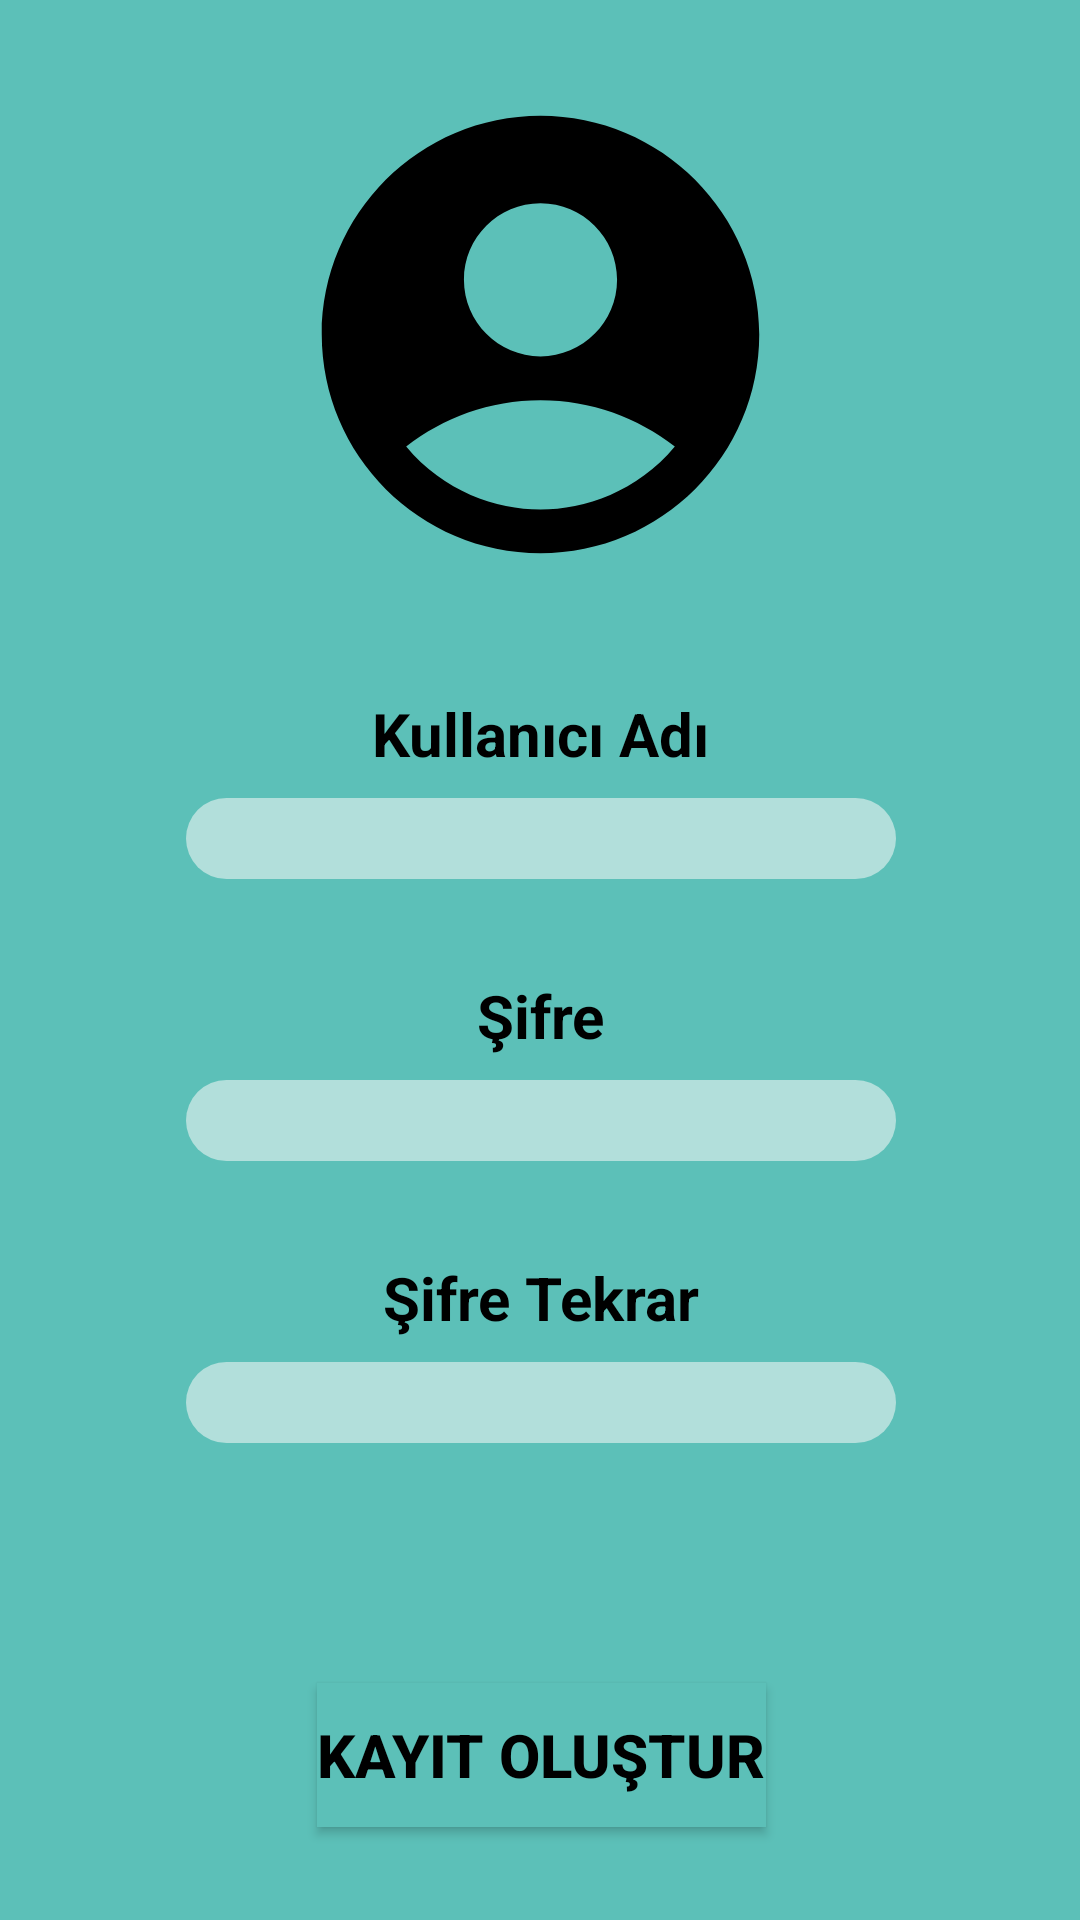

Produce the Android XML layout that renders to this screen, including the resource entries it uses.
<!-- AndroidManifest.xml: application theme Theme.Singup_Login_Screens -->
<!-- res/layout/activity_main_signup.xml -->
<?xml version="1.0" encoding="utf-8"?>
<layout
    xmlns:android="http://schemas.android.com/apk/res/android"
    xmlns:tools="http://schemas.android.com/tools"
    xmlns:app="http://schemas.android.com/apk/res-auto">

    <androidx.constraintlayout.widget.ConstraintLayout
        android:layout_width="match_parent"
        android:layout_height="match_parent"
        android:background="@color/backGrndcolor"
        tools:context=".LoginPage">

        <ImageView
            android:id="@+id/imageView4"
            android:layout_width="wrap_content"
            android:layout_height="wrap_content"
            android:layout_marginTop="24dp"
            android:src="@drawable/baseline_account_circle_24"
            app:layout_constraintEnd_toEndOf="parent"
            app:layout_constraintStart_toStartOf="parent"
            app:layout_constraintTop_toTopOf="parent" />

        <TextView
            android:id="@+id/newUsertxt"
            android:layout_width="wrap_content"
            android:layout_height="wrap_content"
            android:layout_marginTop="32dp"
            android:text="Kullanıcı Adı"
            android:textColor="@color/black"
            android:textSize="20sp"
            android:textStyle="bold"
            app:layout_constraintEnd_toEndOf="@+id/imageView4"
            app:layout_constraintStart_toStartOf="@+id/imageView4"
            app:layout_constraintTop_toBottomOf="@+id/imageView4" />

        <EditText
            android:id="@+id/newUserinputid"
            android:layout_width="wrap_content"
            android:layout_height="wrap_content"
            android:layout_marginTop="8dp"
            android:background="@drawable/color_corner"
            android:ems="10"
            android:inputType="textEmailAddress"
            android:textSize="20sp"
            app:layout_constraintEnd_toEndOf="@+id/newUsertxt"
            app:layout_constraintStart_toStartOf="@+id/newUsertxt"
            app:layout_constraintTop_toBottomOf="@+id/newUsertxt" />

        <TextView
            android:id="@+id/newUserpwtxt"
            android:layout_width="wrap_content"
            android:layout_height="wrap_content"
            android:layout_marginTop="32dp"
            android:text="Şifre"
            android:textColor="@color/black"
            android:textSize="20sp"
            android:textStyle="bold"
            app:layout_constraintEnd_toEndOf="@+id/newUserinputid"
            app:layout_constraintStart_toStartOf="@+id/newUserinputid"
            app:layout_constraintTop_toBottomOf="@+id/newUserinputid" />

        <EditText
            android:id="@+id/newUserinputpw"
            android:layout_width="wrap_content"
            android:layout_height="wrap_content"
            android:layout_marginTop="8dp"
            android:background="@drawable/color_corner"
            android:ems="10"
            android:inputType="textPassword"
            android:textSize="20sp"
            app:layout_constraintEnd_toEndOf="@+id/newUserpwtxt"
            app:layout_constraintStart_toStartOf="@+id/newUserpwtxt"
            app:layout_constraintTop_toBottomOf="@+id/newUserpwtxt" />
        <TextView
            android:id="@+id/pwagaintxt"
            android:textStyle="bold"
            android:textColor="@color/black"
            android:textSize="20sp"
            android:layout_width="wrap_content"
            android:layout_height="wrap_content"
            android:layout_marginTop="32dp"
            android:text="Şifre Tekrar"
            app:layout_constraintEnd_toEndOf="@+id/newUserinputpw"
            app:layout_constraintStart_toStartOf="@+id/newUserinputpw"
            app:layout_constraintTop_toBottomOf="@+id/newUserinputpw" />

        <EditText
            android:id="@+id/newPwagain"
            android:layout_width="wrap_content"
            android:layout_height="wrap_content"
            android:layout_marginTop="8dp"
            android:background="@drawable/color_corner"
            android:ems="10"
            android:inputType="textPassword"
            android:textSize="20sp"
            app:layout_constraintEnd_toEndOf="@+id/pwagaintxt"
            app:layout_constraintStart_toStartOf="@+id/pwagaintxt"
            app:layout_constraintTop_toBottomOf="@+id/pwagaintxt" />

        <Button
            android:id="@+id/signupbtn"
            android:layout_width="wrap_content"
            android:layout_height="wrap_content"
            android:layout_marginTop="80dp"
            android:background="@color/backGrndcolor"
            android:shadowColor="@color/black"
            android:text="Kayıt Oluştur"
            android:textColor="@color/black"
            android:textSize="20sp"
            android:textStyle="bold"
            app:layout_constraintEnd_toEndOf="@+id/newPwagain"
            app:layout_constraintStart_toStartOf="@+id/newPwagain"
            app:layout_constraintTop_toBottomOf="@+id/newPwagain" />

        <Button
            android:id="@+id/loginscreenbtn"
            android:layout_width="wrap_content"
            android:layout_height="wrap_content"
            android:textColor="@color/black"
            android:textSize="20sp"
            android:background="@color/backGrndcolor"
            android:layout_marginTop="32dp"
            android:shadowColor="@color/black"
            android:text="Giriş Ekranına Dön"
            app:layout_constraintEnd_toEndOf="@+id/signupbtn"
            app:layout_constraintStart_toStartOf="@+id/signupbtn"
            app:layout_constraintTop_toBottomOf="@+id/signupbtn" />


    </androidx.constraintlayout.widget.ConstraintLayout>
</layout>
<!-- resources referenced by this layout -->
<resources>
  <color name="backGrndcolor">#5CC0B8</color>
  <color name="black">#FF000000</color>
  <!-- drawable baseline_account_circle_24 (drawable) -->
  <vector android:height="175dp" android:tint="#000000"
      android:viewportHeight="24" android:viewportWidth="24"
      android:width="175dp" xmlns:android="http://schemas.android.com/apk/res/android">
      <path android:fillColor="@android:color/white" android:pathData="M12,2C6.48,2 2,6.48 2,12s4.48,10 10,10s10,-4.48 10,-10S17.52,2 12,2zM12,6c1.93,0 3.5,1.57 3.5,3.5S13.93,13 12,13s-3.5,-1.57 -3.5,-3.5S10.07,6 12,6zM12,20c-2.03,0 -4.43,-0.82 -6.14,-2.88C7.55,15.8 9.68,15 12,15s4.45,0.8 6.14,2.12C16.43,19.18 14.03,20 12,20z"/>
  </vector>
  <!-- drawable color_corner (drawable) -->
  <?xml version="1.0" encoding="utf-8"?>
  <shape xmlns:android="http://schemas.android.com/apk/res/android">
  <solid android:color="@color/txtboxcolor"></solid>
      <corners android:radius="20sp"></corners>
  </shape>
  <style name="Theme.Singup_Login_Screens" parent="Base.Theme.Singup_Login_Screens" />
  <color name="txtboxcolor">#B2DFDB</color>
  <style name="Base.Theme.Singup_Login_Screens" parent="Theme.AppCompat.DayNight.NoActionBar">
          
          
      </style>
</resources>
